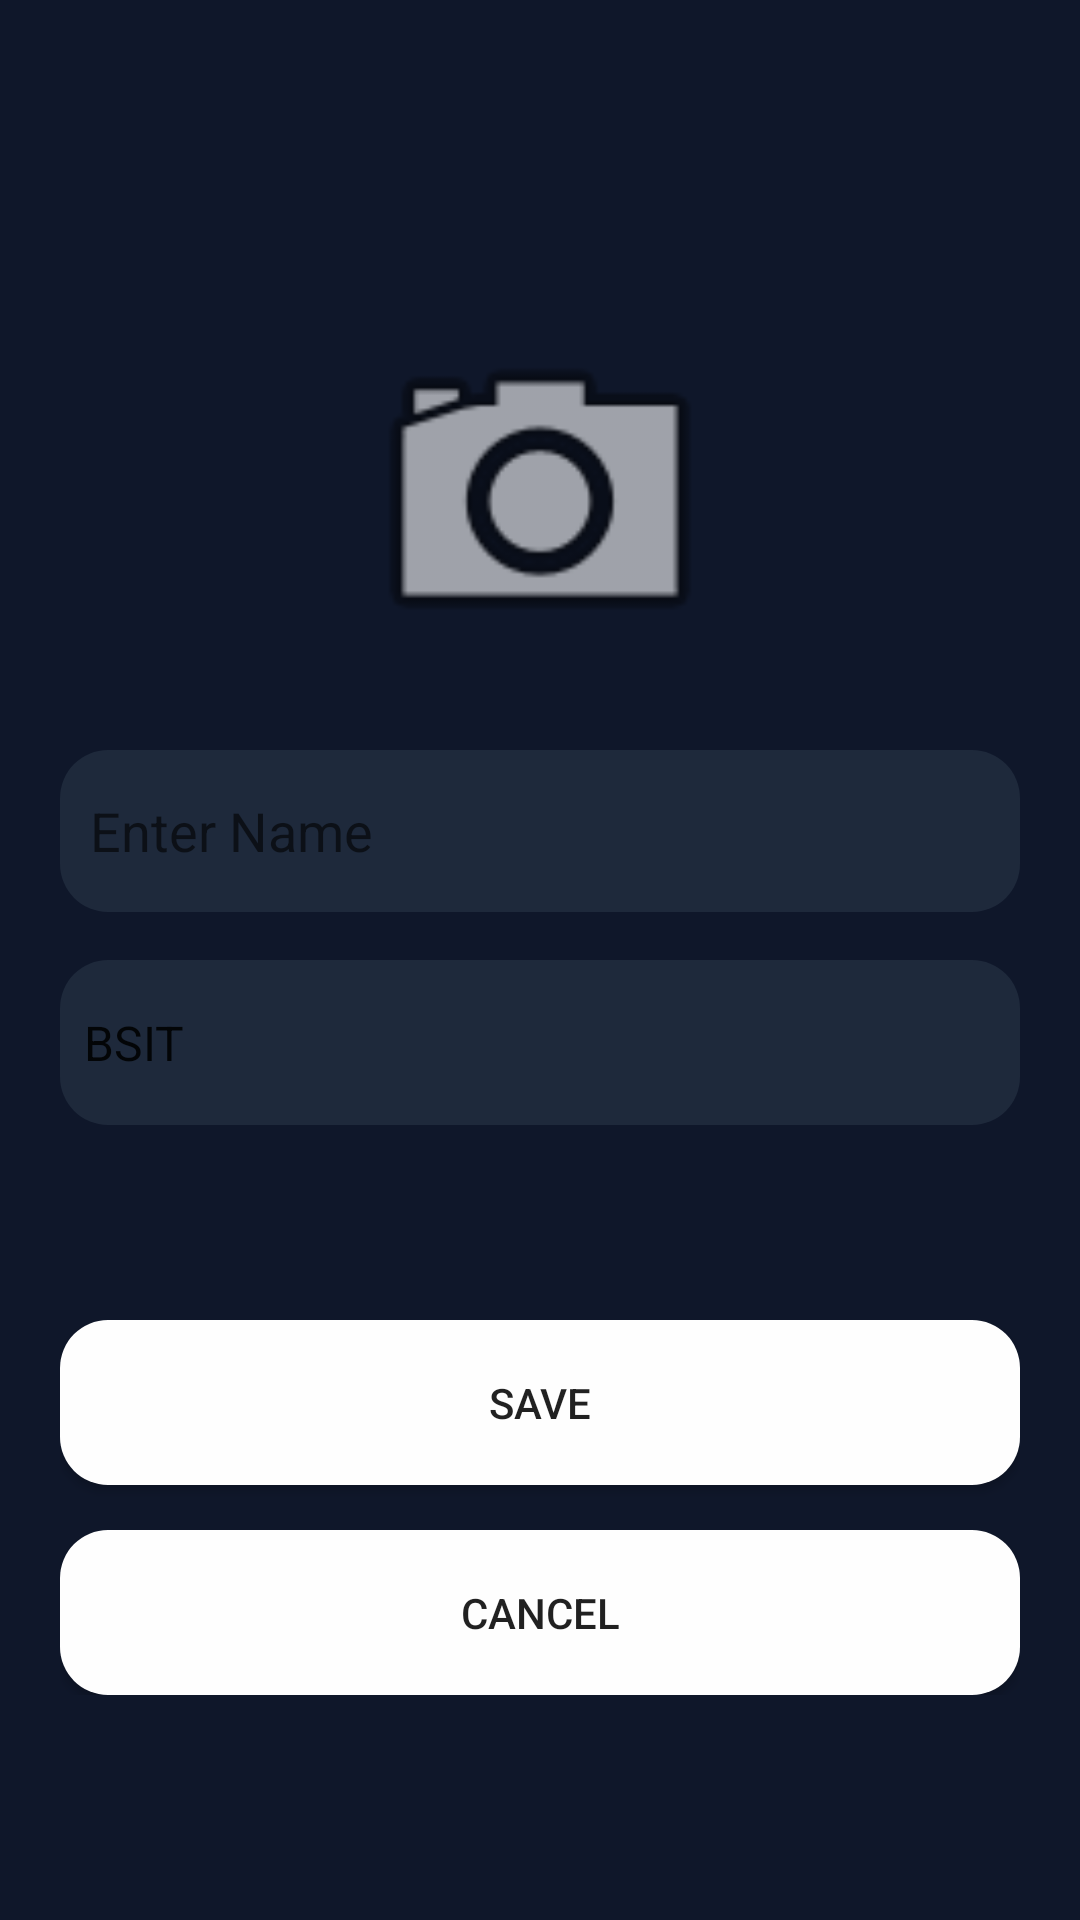

Write the Android layout XML for this screen, with the resource values it uses.
<!-- AndroidManifest.xml: application theme Theme.UpdateList -->
<!-- res/layout/activity_add.xml -->
<?xml version="1.0" encoding="utf-8"?>
<LinearLayout xmlns:android="http://schemas.android.com/apk/res/android"
    xmlns:app="http://schemas.android.com/apk/res-auto"
    xmlns:tools="http://schemas.android.com/tools"
    android:layout_width="match_parent"
    android:layout_height="match_parent"
    android:background="#0F172A"
    android:orientation="vertical"
    android:paddingLeft="20dp"
    android:paddingTop="100dp"
    android:paddingRight="20dp"
    tools:context=".AddActivity">

    <LinearLayout
        android:layout_width="match_parent"
        android:layout_height="wrap_content"
        android:gravity="center_horizontal"
        android:orientation="horizontal">

        <ImageView
            android:id="@+id/iv"
            android:layout_width="200dp"
            android:layout_height="150dp"
            android:paddingBottom="20dp"
            app:srcCompat="@android:drawable/ic_menu_camera"
            tools:srcCompat="@android:drawable/ic_menu_camera" />
    </LinearLayout>

    <EditText
        android:id="@+id/layla"
        android:layout_width="match_parent"
        android:layout_height="54dp"
        android:background="@drawable/radiusbtn"
        android:ems="10"
        android:hint="Enter Name"
        android:inputType="textPersonName"
        android:padding="10dp"
        android:textColor="@android:color/background_light" />

    <LinearLayout
        android:layout_width="match_parent"
        android:layout_height="wrap_content"
        android:orientation="vertical"
        android:paddingTop="16dp"
        android:paddingBottom="16dp">

        <Spinner
            android:id="@+id/spin"
            android:layout_width="match_parent"
            android:layout_height="55dp"
            android:layout_weight="1"
            android:background="@drawable/radiusbtn"
            android:foregroundTint="#FFFFFF"
            android:foregroundTintMode="multiply"
            android:entries="@array/courses"
            android:spinnerMode="dropdown"
            />

        <Button
            android:id="@+id/buttonCheck"
            android:layout_width="match_parent"
            android:layout_height="55dp"
            android:layout_marginTop="65dp"
            android:layout_weight="1"
            android:background="@drawable/btnround"
            android:text="Save" />

        <Button
            android:id="@+id/cancel"
            android:layout_width="match_parent"
            android:layout_height="55dp"
            android:layout_marginTop="15dp"
            android:layout_weight="1"
            android:background="@drawable/btnround"
            android:text="Cancel" />

    </LinearLayout>

    <LinearLayout
        android:layout_width="match_parent"
        android:layout_height="match_parent"
        android:orientation="vertical"/>

</LinearLayout>
<!-- resources referenced by this layout -->
<resources>
  <string-array name="courses">
          <item>BSIT</item>
          <item>BSCS</item>
          <item>BSED</item>
          <item>BSCRIM</item>
      </string-array>
  <!-- drawable btnround (drawable) -->
  <?xml version="1.0" encoding="utf-8"?>
  <shape xmlns:android="http://schemas.android.com/apk/res/android" android:name="rectangle">
      <corners android:radius="16dp" />
      <solid android:color="#fefefe" />
      <stroke android:color="@color/white" />
  </shape>
  <!-- drawable radiusbtn (drawable) -->
  <?xml version="1.0" encoding="utf-8"?>
  <shape xmlns:android="http://schemas.android.com/apk/res/android" android:name="rectangle" >
      <corners android:radius="16dp" />
      <solid android:color="#1E293B" />
      <stroke android:color="@color/white" />
  </shape>
  <style name="Theme.UpdateList" parent="Theme.AppCompat.Light.DarkActionBar">
          
          <item name="colorPrimary">#fefefe</item>
          <item name="colorPrimaryDark">@color/blue_900</item>
          <item name="colorAccent">@color/teal_200</item>
          
      </style>
  <color name="white">#FFFFFFFF</color>
  <color name="blue_900">#1e3a8a</color>
  <color name="teal_200">#FF03DAC5</color>
</resources>
